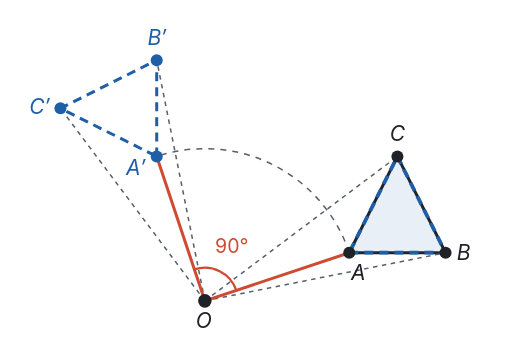
t = 0.00 s
t = 1.05 s: frame unchanged from t = 0.00 s, image omitted
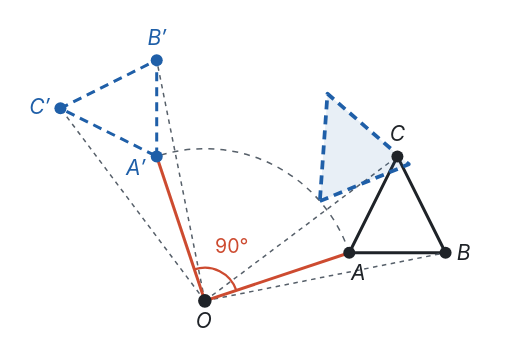
t = 2.28 s
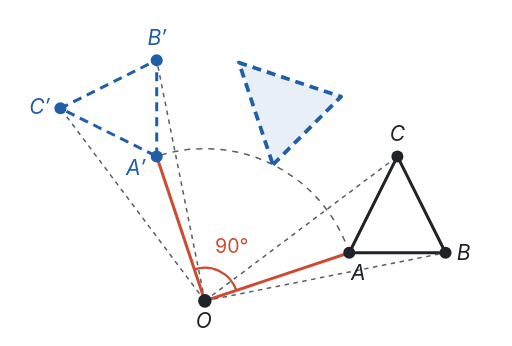
t = 3.15 s
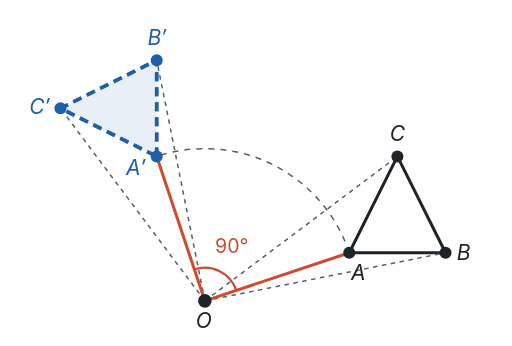
t = 4.90 s
t = 5.95 s: frame unchanged from t = 4.90 s, image omitted

The animated SVG that drew these frames (rendered in a browser with its animation timeline set to each time). Animation: 1 SMIL element (animateTransform=1); one cycle of 7.00 s, repeats indefinitely.

<svg xmlns="http://www.w3.org/2000/svg" viewBox="0 0 340 230" width="340" height="230" font-size="14" font-family="-apple-system, BlinkMacSystemFont, &quot;PingFang SC&quot;, &quot;Noto Sans SC&quot;, &quot;Microsoft YaHei&quot;, sans-serif" fill="none">
<path d="M 232 168 A 101.2 101.2 0 0 0 104 104" stroke="#57606a" stroke-width="1" stroke-dasharray="4 4" fill="none"/>
<polygon points="232,168 296,168 264,104" fill="none" stroke="#1f2328" stroke-width="2" stroke-linejoin="round"/>
<polygon points="104,104 104,40 40,72" fill="none" stroke="#1f5fa8" stroke-width="2" stroke-dasharray="6 4" stroke-linejoin="round"/>
<line x1="136" y1="200" x2="296" y2="168" stroke="#57606a" stroke-width="1" stroke-dasharray="3 3"/>
<line x1="136" y1="200" x2="104" y2="40" stroke="#57606a" stroke-width="1" stroke-dasharray="3 3"/>
<line x1="136" y1="200" x2="264" y2="104" stroke="#57606a" stroke-width="1" stroke-dasharray="3 3"/>
<line x1="136" y1="200" x2="40" y2="72" stroke="#57606a" stroke-width="1" stroke-dasharray="3 3"/>
<line x1="136" y1="200" x2="232" y2="168" stroke="#cd4b30" stroke-width="2"/>
<line x1="136" y1="200" x2="104" y2="104" stroke="#cd4b30" stroke-width="2"/>
<path d="M 156.9 193 A 22 22 0 0 0 129 179.1" stroke="#cd4b30" stroke-width="1.5" fill="none"/>
<text x="153.9" y="168.2" fill="#cd4b30" stroke="none" text-anchor="middle" font-size="13">90°</text>
<g transform="rotate(-90 136 200)"><polygon points="232,168 296,168 264,104" fill="rgba(31,95,168,0.10)" stroke="#1f5fa8" stroke-width="2.5" stroke-dasharray="6 4" stroke-linejoin="round"/><animateTransform attributeName="transform" type="rotate" values="0 136 200;0 136 200;-90 136 200;-90 136 200" keyTimes="0;0.2;0.7;1" dur="7s" repeatCount="indefinite"/></g>
<circle cx="232" cy="168" r="4" fill="#1f2328" stroke="none"/>
<text x="238" y="186" fill="#1f2328" stroke="none" text-anchor="middle" font-style="italic">A</text>
<circle cx="296" cy="168" r="4" fill="#1f2328" stroke="none"/>
<text x="308" y="173" fill="#1f2328" stroke="none" text-anchor="middle" font-style="italic">B</text>
<circle cx="264" cy="104" r="4" fill="#1f2328" stroke="none"/>
<text x="264" y="94" fill="#1f2328" stroke="none" text-anchor="middle" font-style="italic">C</text>
<circle cx="104" cy="104" r="4" fill="#1f5fa8" stroke="none"/>
<text x="90" y="116" fill="#1f5fa8" stroke="none" text-anchor="middle" font-style="italic">A′</text>
<circle cx="104" cy="40" r="4" fill="#1f5fa8" stroke="none"/>
<text x="104" y="30" fill="#1f5fa8" stroke="none" text-anchor="middle" font-style="italic">B′</text>
<circle cx="40" cy="72" r="4" fill="#1f5fa8" stroke="none"/>
<text x="26" y="76" fill="#1f5fa8" stroke="none" text-anchor="middle" font-style="italic">C′</text>
<circle cx="136" cy="200" r="4.5" fill="#1f2328" stroke="none"/>
<text x="130" y="218" fill="#1f2328" stroke="none" font-style="italic">O</text>
</svg>
